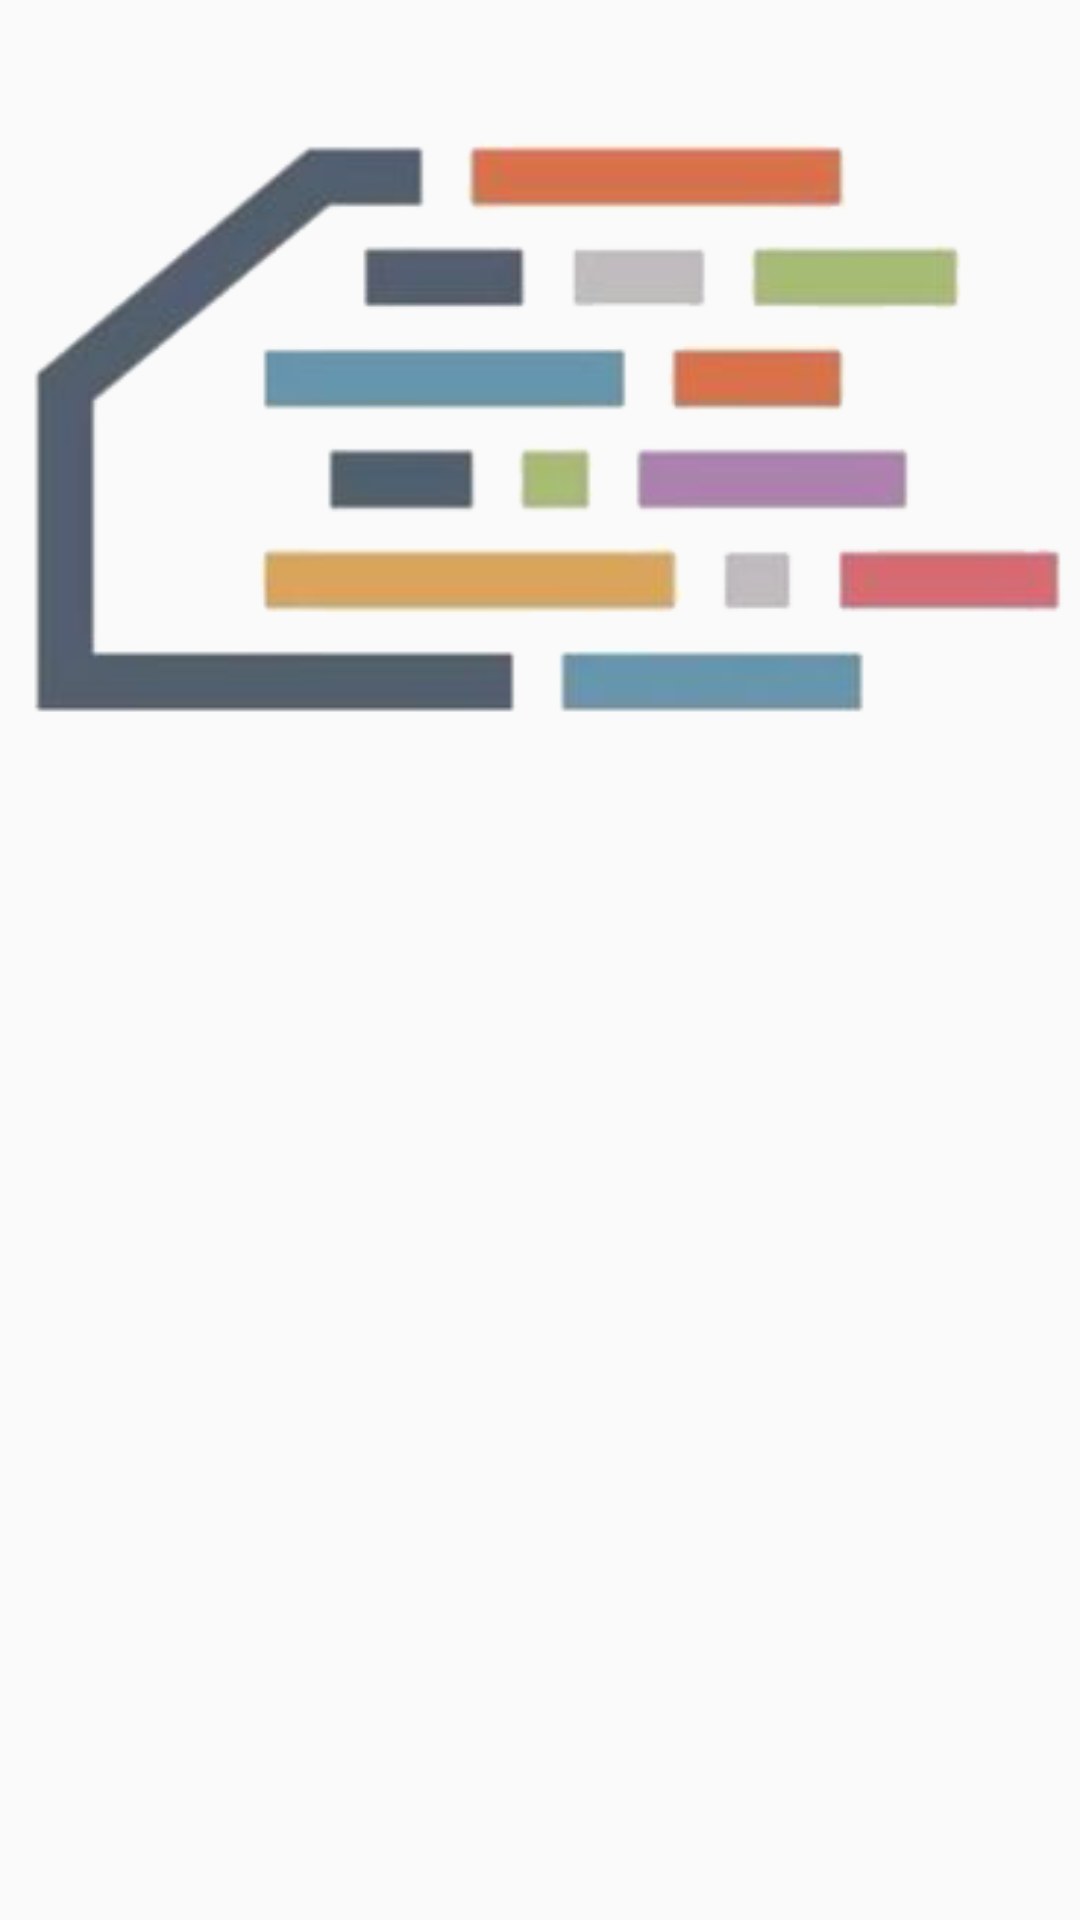

Layout XML and referenced resources for this Android screen:
<!-- AndroidManifest.xml: application theme AppTheme -->
<!-- res/layout/activity_splash.xml -->
<?xml version="1.0" encoding="utf-8"?>
<androidx.constraintlayout.widget.ConstraintLayout xmlns:android="http://schemas.android.com/apk/res/android"
    xmlns:app="http://schemas.android.com/apk/res-auto"
    xmlns:tools="http://schemas.android.com/tools"
    android:layout_width="match_parent"
    android:layout_height="match_parent"
    tools:context=".SplashActivity">

    <ImageView
        android:id="@+id/imageView2"
        android:layout_width="wrap_content"
        android:layout_height="wrap_content"
        android:layout_marginBottom="381dp"
        android:src="@drawable/hoclogo"
        app:layout_constraintBottom_toBottomOf="parent"
        app:layout_constraintEnd_toEndOf="parent"
        app:layout_constraintHorizontal_bias="0.488"
        app:layout_constraintStart_toStartOf="parent"
        app:layout_constraintTop_toTopOf="parent"
        app:layout_constraintVertical_bias="1.0"
        app:srcCompat="@drawable/hoclogo" />
</androidx.constraintlayout.widget.ConstraintLayout>
<!-- resources referenced by this layout -->
<resources>
  <!-- drawable hoclogo: png bitmap (drawable, 38371 bytes) -->
  <style name="AppTheme" parent="Theme.AppCompat.Light.NoActionBar">
          
          <item name="colorPrimary">@color/colorPrimary</item>
          <item name="colorPrimaryDark">@color/colorPrimaryDark</item>
          <item name="colorAccent">@color/colorAccent</item>
      </style>
  <!-- not gathered from this repository: default colours our renderer supplied (Android Studio template values) -->
  <color name="colorPrimary">#FF6200EE</color>
  <color name="colorPrimaryDark">#FF3700B3</color>
  <color name="colorAccent">#FF03DAC5</color>
</resources>
